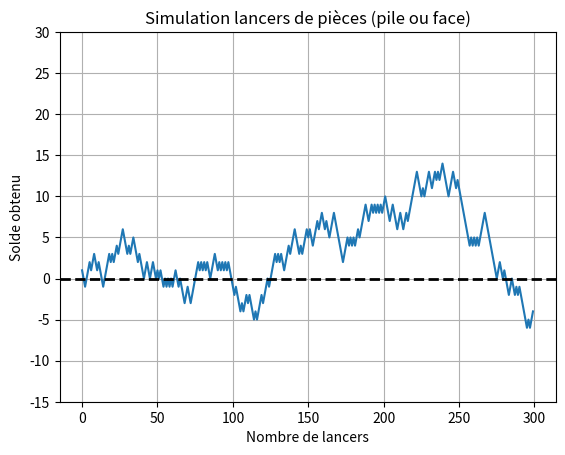

The script that saved this image:
import random
import matplotlib.pyplot as plt
import numpy as np

def simulation_lancer_pieces(nombre_lancers):
    positions = []
    solde = 0
    
    for _ in range(nombre_lancers):
        if random.choice(['pile', 'face']) == 'pile':
            solde += 1
        else:
            solde -= 1
        positions.append(solde)
    
    return positions

# Définir le nombre de lancers
nombre_lancers = 300

# Effectuer la simulation
positions = simulation_lancer_pieces(nombre_lancers)

# Graphique 
x = np.arange(0, len(positions), 1)
y = np.array(positions)
plt.plot(x, y)
plt.axhline(0, color='black', linewidth=2, linestyle='--')  # Ajouter la ligne y=0 en noir plus foncé
plt.xlabel('Nombre de lancers')
plt.ylabel('Solde obtenu')
plt.title('Simulation lancers de pièces (pile ou face)')
plt.ylim(-15, 30)  
plt.grid(True)

# Sauvegarder l'image avant de l'afficher
#plt.savefig("lancer.png", format="png", dpi=800)

# Afficher la figure
plt.show()


